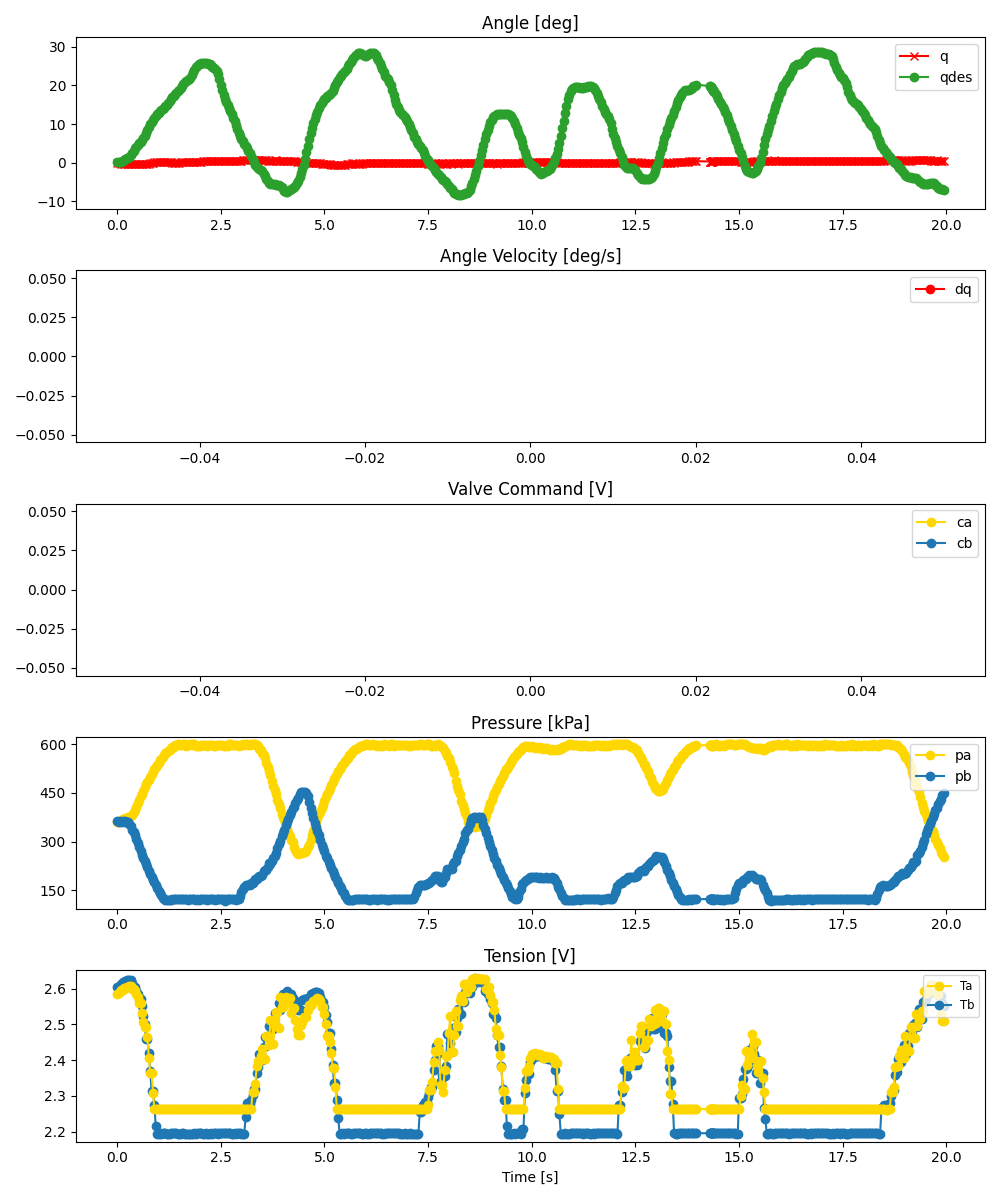

The file beside this chart, header and first rows:
ms, valve_a_pct, valve_b_pct, q_des, pid_u, adc0_raw, adc0_volt, adc0_kpa, adc1_raw, adc1_volt, adc1_kpa, tension_0x2B, tension_0x2A, enc_deg
0, 60.6, 60.27, 0.088, , 2787, 3.403, 361.6, 2789, 3.405, 362, 2.605, 2.586, -0.03701
37, 60.71, 60.13, 0.088, , 2788, 3.404, 361.8, 2788, 3.404, 361.8, 2.605, 2.587, -0.03701
67, 60.9, 59.8, 0.09323, , 2805, 3.425, 364.9, 2792, 3.409, 362.5, 2.606, 2.591, -0.1249
100, 61.35, 59.16, 0.2649, , 2813, 3.435, 366.4, 2779, 3.393, 360.2, 2.613, 2.596, -0.2128
134, 61.42, 59.28, 0.5314, , 2836, 3.463, 370.6, 2801, 3.42, 364.2, 2.619, 2.596, -0.2128
167, 61.81, 58.76, 0.7088, , 2839, 3.466, 371.1, 2786, 3.402, 361.5, 2.619, 2.601, -0.3007
200, 61.86, 58.79, 0.9675, , 2847, 3.476, 372.6, 2796, 3.414, 363.3, 2.621, 2.603, -0.3007
233, 62.25, 58.45, 1.145, , 2850, 3.48, 373.1, 2786, 3.402, 361.5, 2.624, 2.606, -0.2128
267, 62.78, 57.98, 1.324, , 2857, 3.488, 374.4, 2776, 3.389, 359.6, 2.625, 2.606, -0.2128
300, 63.28, 57.1, 1.583, , 2867, 3.501, 376.2, 2752, 3.36, 355.3, 2.625, 2.608, -0.2128
333, 64.27, 55.79, 2.028, , 2878, 3.514, 378.2, 2713, 3.313, 348.2, 2.624, 2.606, -0.2128
367, 65.93, 53.97, 2.561, , 2905, 3.547, 383.1, 2651, 3.237, 336.9, 2.616, 2.599, -0.3007
400, 67.49, 52.48, 3.077, , 2942, 3.592, 389.9, 2610, 3.187, 329.4, 2.603, 2.599, -0.3886
433, 69.4, 50.61, 3.696, , 2990, 3.651, 398.6, 2552, 3.116, 318.8, 2.603, 2.594, -0.3886
467, 70.73, 48.23, 4.141, , 3043, 3.716, 408.3, 2490, 3.04, 307.5, 2.593, 2.585, -0.3007
500, 72.52, 46.34, 4.571, , 3094, 3.778, 417.6, 2424, 2.96, 295.5, 2.586, 2.578, -0.2128
533, 74.64, 43.13, 5.016, , 3156, 3.853, 428.9, 2358, 2.879, 283.5, 2.57, 2.56, -0.3007
567, 77.74, 40.92, 5.459, , 3213, 3.923, 439.3, 2297, 2.805, 272.3, 2.57, 2.56, -0.3007
600, 81.35, 37.46, 5.891, , 3252, 3.971, 446.4, 2223, 2.714, 258.9, 2.552, 2.532, -0.3007
633, 85.15, 34.76, 6.511, , 3307, 4.038, 456.4, 2170, 2.65, 249.2, 2.525, 2.506, -0.2128
667, 88.96, 32.71, 7.047, , 3371, 4.116, 468.1, 2120, 2.589, 240.1, 2.502, 2.493, -0.2128
700, 92.02, 31.92, 7.736, , 3424, 4.181, 477.7, 2066, 2.523, 230.2, 2.459, 2.493, -0.2128
733, 96.24, 27.24, 8.448, , 3455, 4.219, 483.4, 2011, 2.455, 220.2, 2.459, 2.463, -0.3007
767, 99.31, 22.31, 9.244, , 3496, 4.269, 490.8, 1956, 2.388, 210.2, 2.419, 2.406, -0.2128
800, 100.0, 20.1, 9.934, , 3544, 4.327, 499.6, 1905, 2.326, 200.9, 2.37, 2.365, -0.1249
833, 100.0, 20.7, 10.55, , 3591, 4.385, 508.2, 1855, 2.265, 191.8, 2.313, 2.365, -0.03701
867, 100.0, 20.0, 11, , 3627, 4.429, 514.7, 1804, 2.203, 182.5, 2.313, 2.308, 0.05088
900, 100.0, 20.0, 11.52, , 3673, 4.485, 523.1, 1765, 2.155, 175.4, 2.274, 2.262, 0.1388
933, 100.0, 20.0, 12.05, , 3709, 4.529, 529.7, 1708, 2.085, 165, 2.215, 2.262, 0.1388
967, 100.0, 20.0, 12.49, , 3748, 4.576, 536.8, 1667, 2.035, 157.5, 2.194, 2.262, 0.2267
1000, 100.0, 20.0, 12.92, , 3785, 4.621, 543.5, 1616, 1.973, 148.2, 2.194, 2.263, 0.2267
1034, 100.0, 20.0, 13.36, , 3832, 4.679, 552.1, 1581, 1.93, 141.9, 2.195, 2.262, 0.2267
1067, 100.0, 20.0, 13.63, , 3849, 4.7, 555.2, 1536, 1.875, 133.7, 2.194, 2.262, 0.3146
1100, 100.0, 20.0, 13.98, , 3874, 4.73, 559.7, 1496, 1.827, 126.4, 2.195, 2.262, 0.2267
1134, 100.0, 20.0, 14.25, , 3917, 4.783, 567.6, 1471, 1.796, 121.8, 2.195, 2.263, 0.1388
1167, 100.0, 20.0, 14.6, , 3957, 4.832, 574.9, 1459, 1.781, 119.6, 2.195, 2.262, 0.1388
1200, 100.0, 20.0, 15.03, , 3960, 4.835, 575.4, 1464, 1.788, 120.5, 2.194, 2.263, 0.1388
1233, 100.0, 20.0, 15.47, , 3985, 4.866, 580, 1464, 1.788, 120.5, 2.194, 2.263, 0.1388
1267, 100.0, 20.0, 15.92, , 4006, 4.891, 583.8, 1465, 1.789, 120.7, 2.194, 2.263, 0.1388
1300, 100.0, 20.0, 16.44, , 4040, 4.933, 590, 1467, 1.791, 121.1, 2.195, 2.263, 0.1388
1333, 100.0, 20.0, 16.97, , 4044, 4.938, 590.7, 1468, 1.792, 121.3, 2.194, 2.262, 0.05088
1367, 100.0, 20.0, 17.32, , 4057, 4.954, 593.1, 1470, 1.795, 121.6, 2.195, 2.262, -0.03701
1400, 100.0, 20.0, 17.75, , 4082, 4.984, 597.6, 1478, 1.805, 123.1, 2.195, 2.264, -0.03701
1433, 100.0, 20.0, 18.11, , 4088, 4.991, 598.7, 1480, 1.807, 123.5, 2.195, 2.262, 0.05088
1467, 100.0, 20.0, 18.55, , 4095, 5.0, 600.0, 1483, 1.811, 124, 2.194, 2.263, 0.05088
1500, 100.0, 20.0, 18.81, , 4088, 4.991, 598.7, 1484, 1.812, 124.2, 2.194, 2.263, 0.05088
1533, 100.0, 20.0, 19.25, , 4079, 4.98, 597.1, 1479, 1.806, 123.3, 2.194, 2.263, 0.1388
1567, 100.0, 20.0, 19.79, , 4078, 4.979, 596.9, 1474, 1.8, 122.4, 2.195, 2.263, 0.1388
1600, 100.0, 20.0, 20.39, , 4095, 5.0, 600.0, 1473, 1.799, 122.2, 2.195, 2.263, 0.1388
1633, 100.0, 20.0, 20.83, , 4095, 5.0, 600.0, 1473, 1.799, 122.2, 2.194, 2.262, 0.2267
1667, 100.0, 20.0, 21.19, , 4073, 4.973, 596, 1472, 1.797, 122, 2.194, 2.262, 0.2267
1700, 100.0, 20.0, 21.45, , 4092, 4.996, 599.5, 1462, 1.785, 120.2, 2.194, 2.263, 0.2267
1733, 100.0, 20.0, 21.63, , 4090, 4.994, 599.1, 1469, 1.794, 121.5, 2.194, 2.262, 0.2267
1767, 100.0, 20.0, 21.99, , 4095, 5.0, 600.0, 1470, 1.795, 121.6, 2.194, 2.262, 0.2267
1800, 100.0, 20.0, 22.59, , 4088, 4.991, 598.7, 1478, 1.805, 123.1, 2.194, 2.262, 0.3146
1834, 100.0, 20.0, 23.4, , 4095, 5.0, 600.0, 1474, 1.8, 122.4, 2.194, 2.263, 0.3146
1867, 100.0, 20.0, 24.1, , 4095, 5.0, 600.0, 1476, 1.802, 122.7, 2.195, 2.262, 0.3146
1900, 100.0, 20.0, 24.7, , 4069, 4.968, 595.3, 1467, 1.791, 121.1, 2.194, 2.263, 0.3146
1933, 100.0, 20.0, 25.14, , 4070, 4.969, 595.4, 1470, 1.795, 121.6, 2.195, 2.263, 0.3146
1967, 100.0, 20.0, 25.49, , 4068, 4.967, 595.1, 1466, 1.79, 120.9, 2.195, 2.263, 0.3146
... 539 more rows
